3-way image classification set "images" from GitHub (SnowRain510/PSEF-NET); label vocabulary: IgG low positive, IgG moderate positive, IgG high positive.

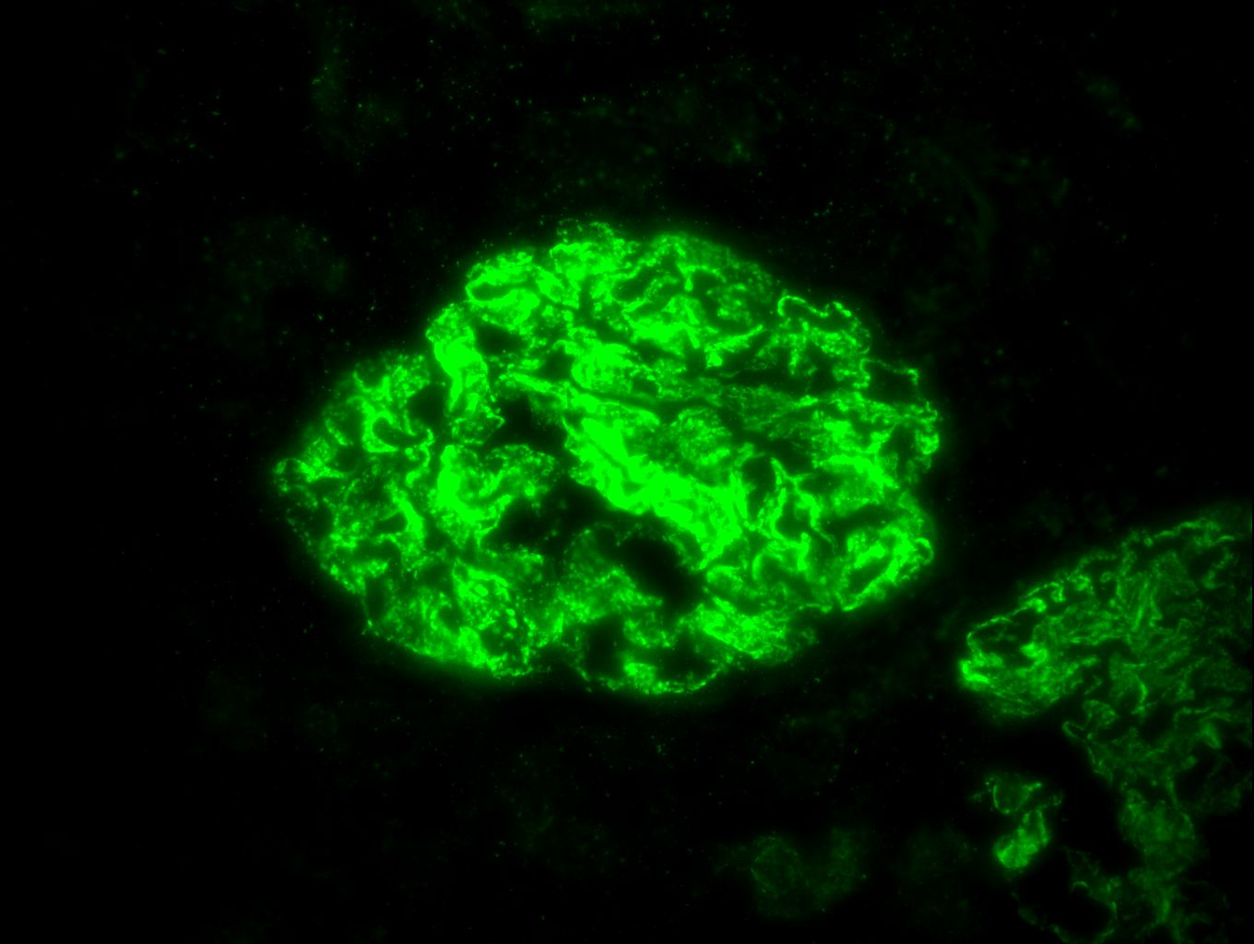
Label: IgG high positive

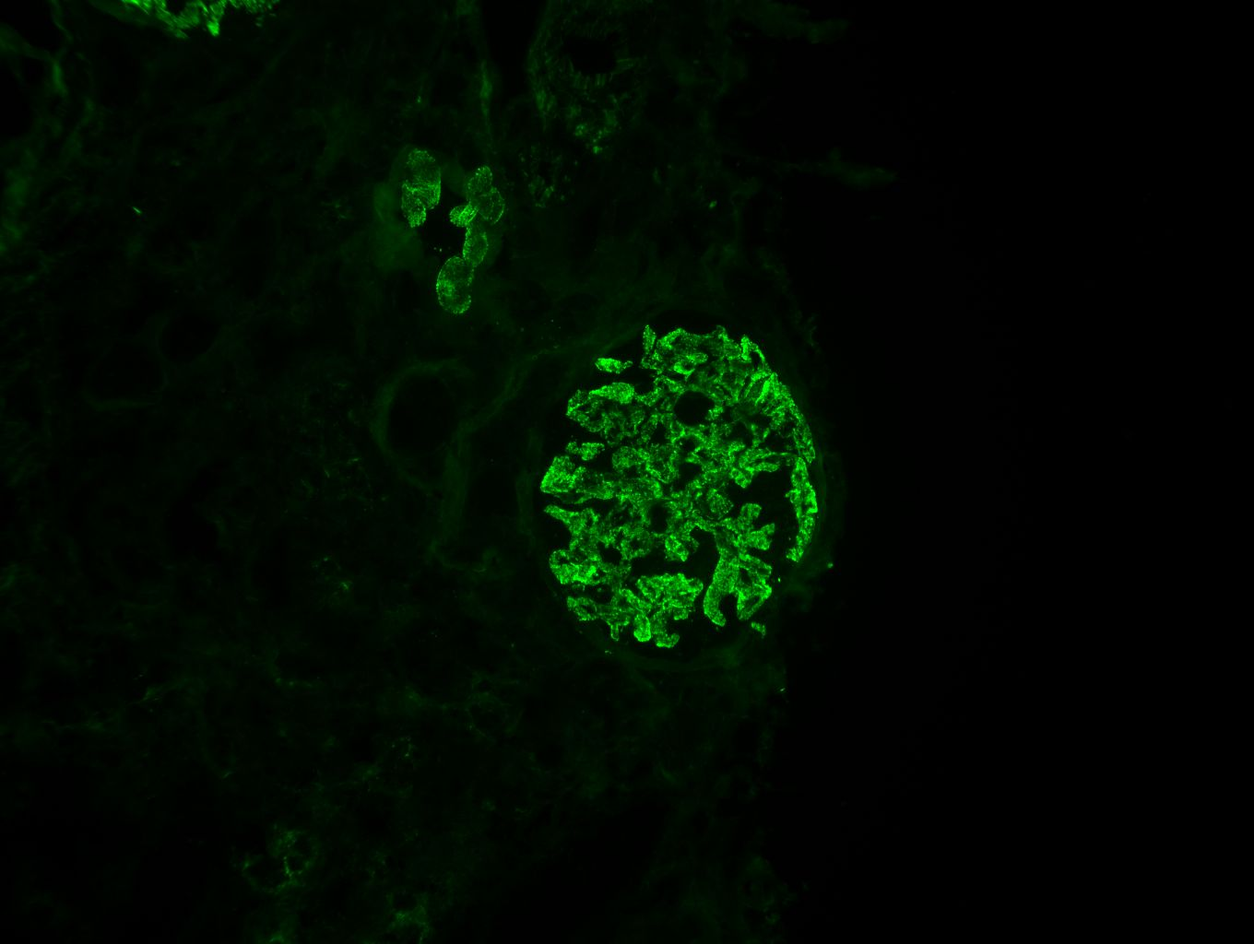
Label: IgG high positive

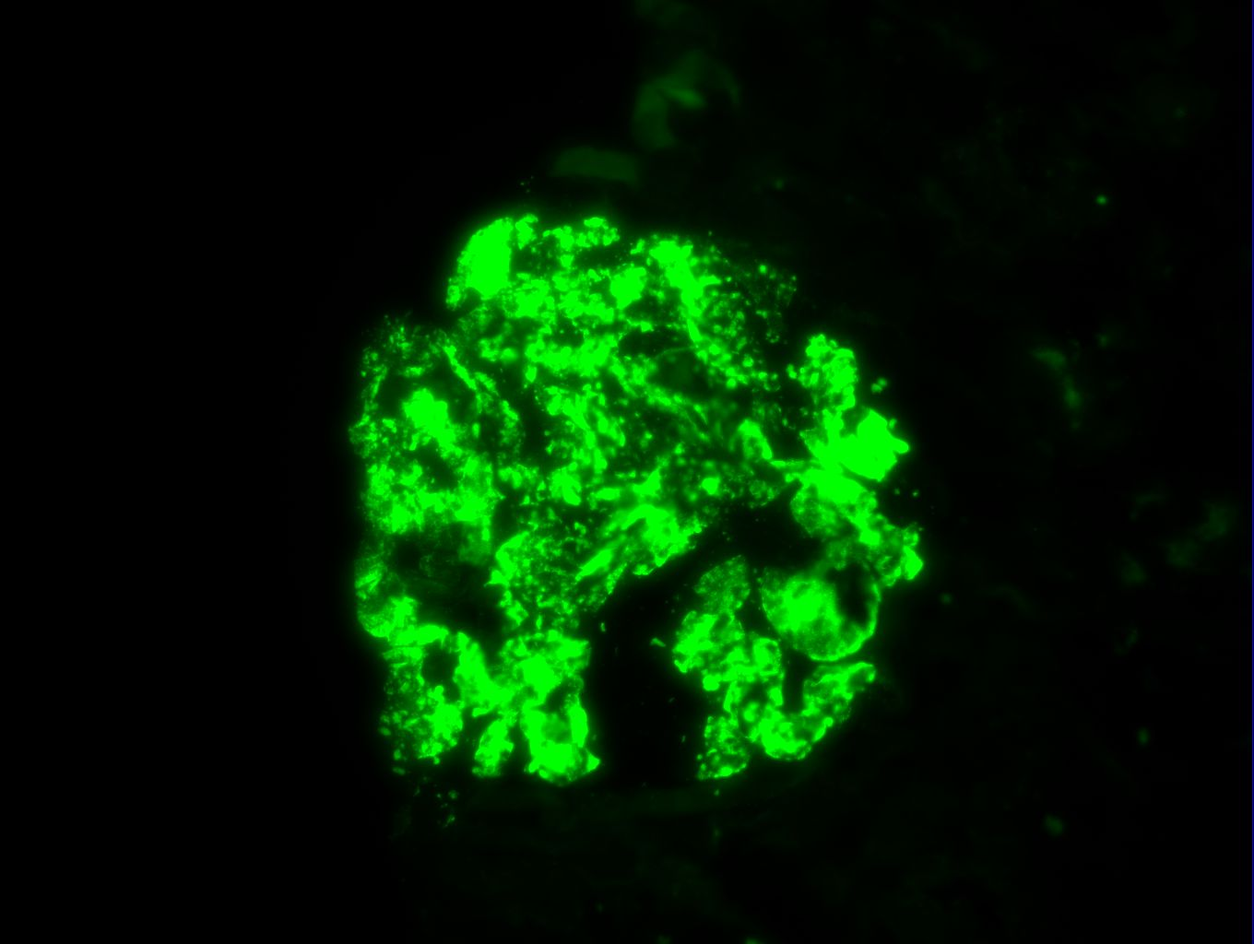
Label: IgG high positive

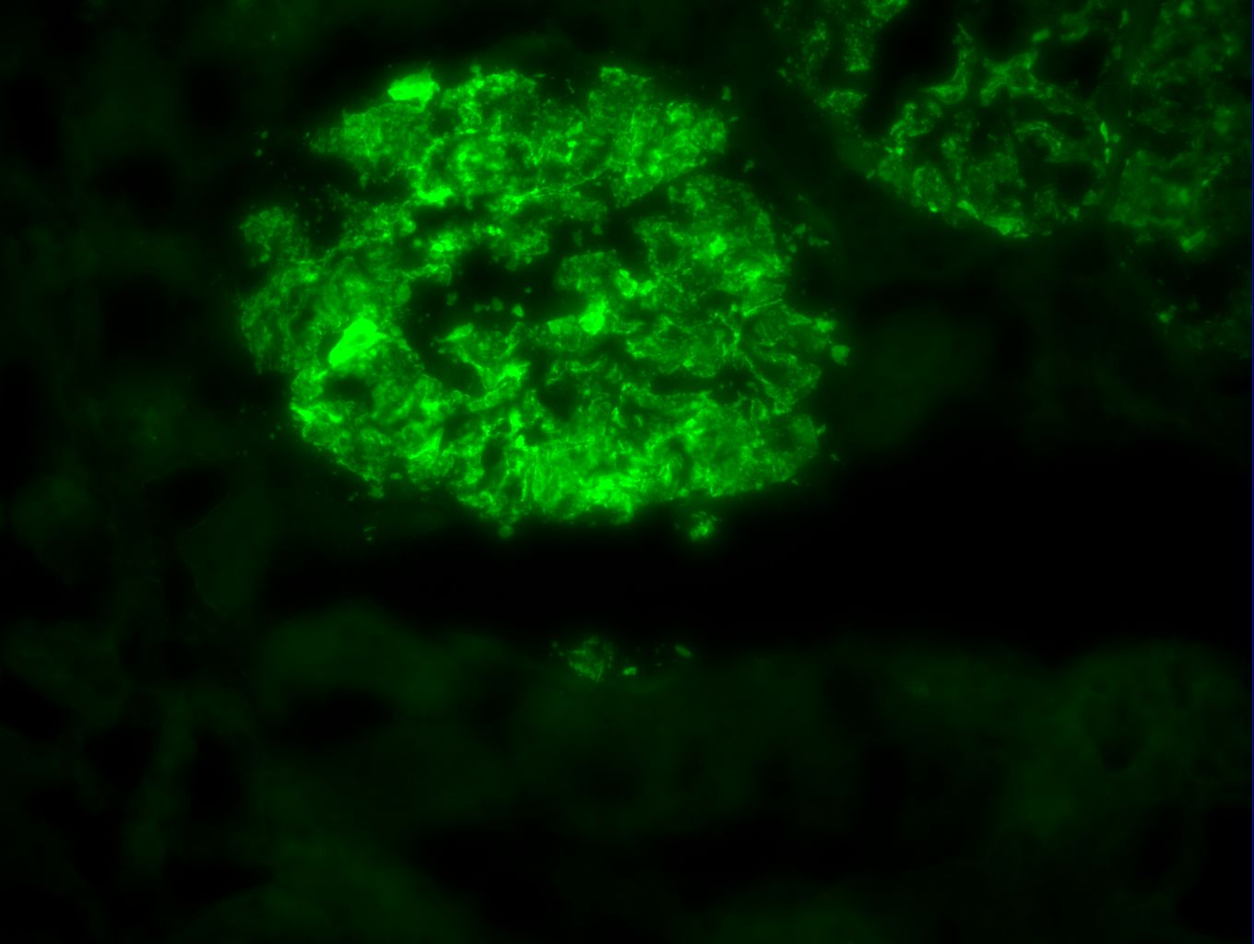
Label: IgG high positive

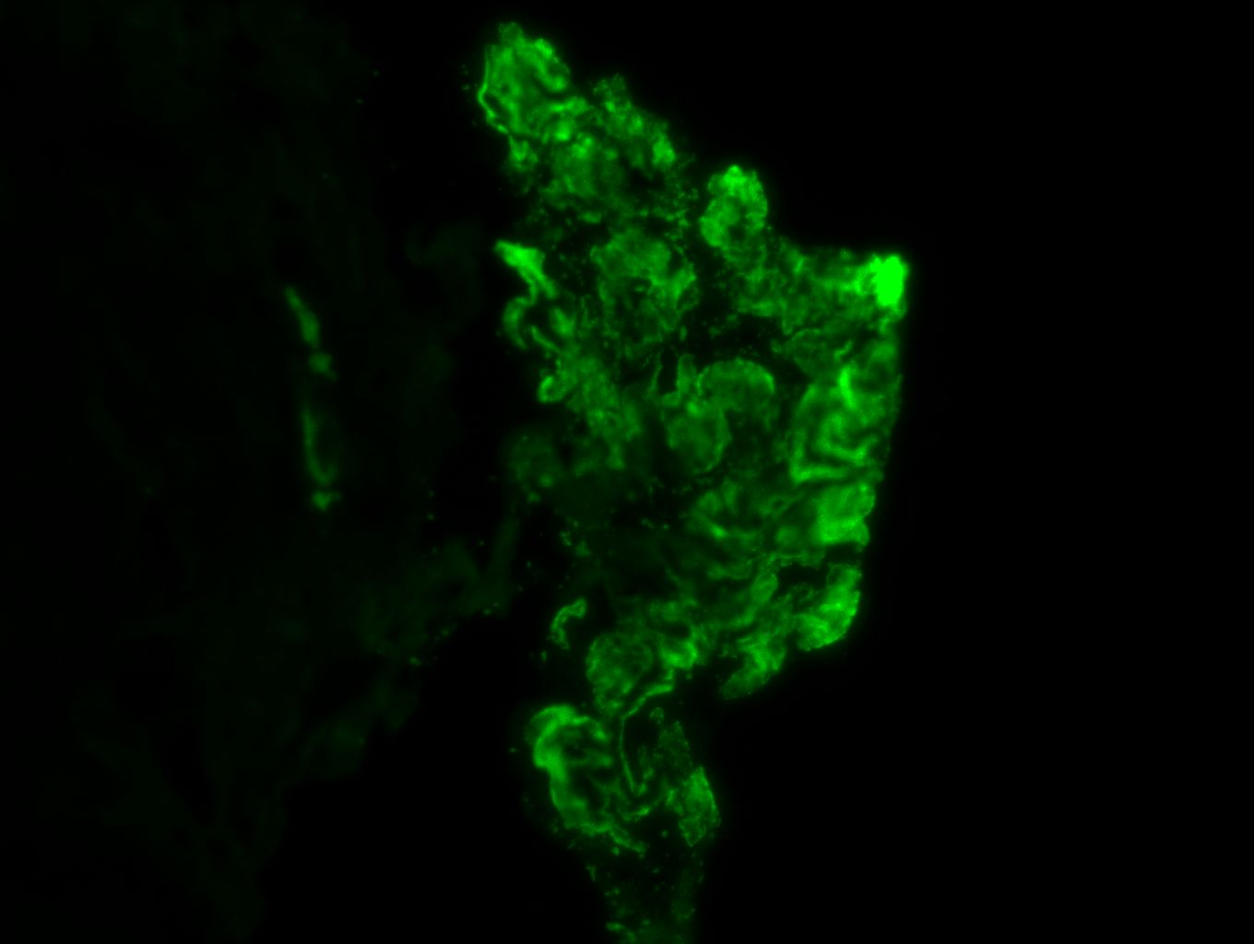
Label: IgG high positive

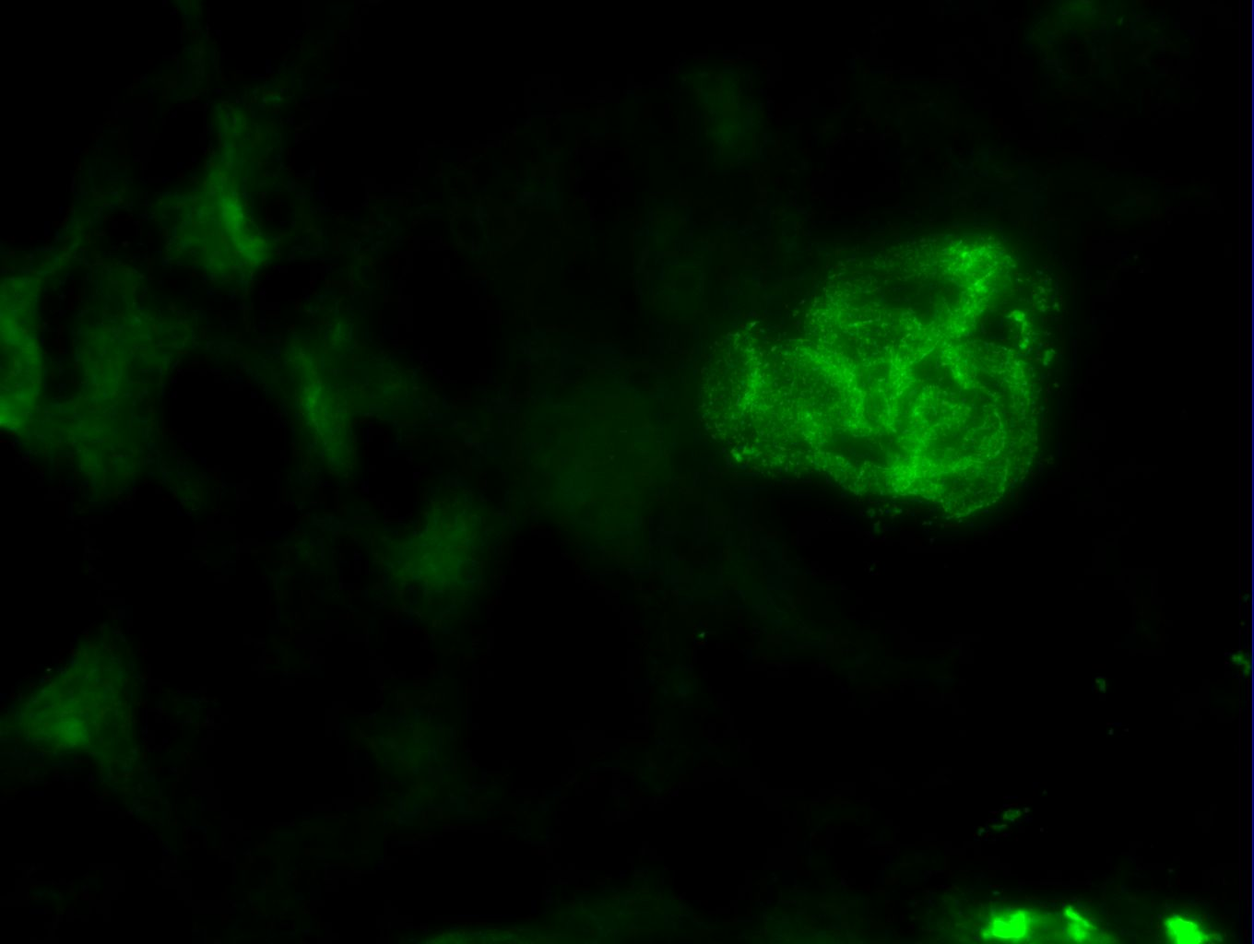
Label: IgG moderate positive
